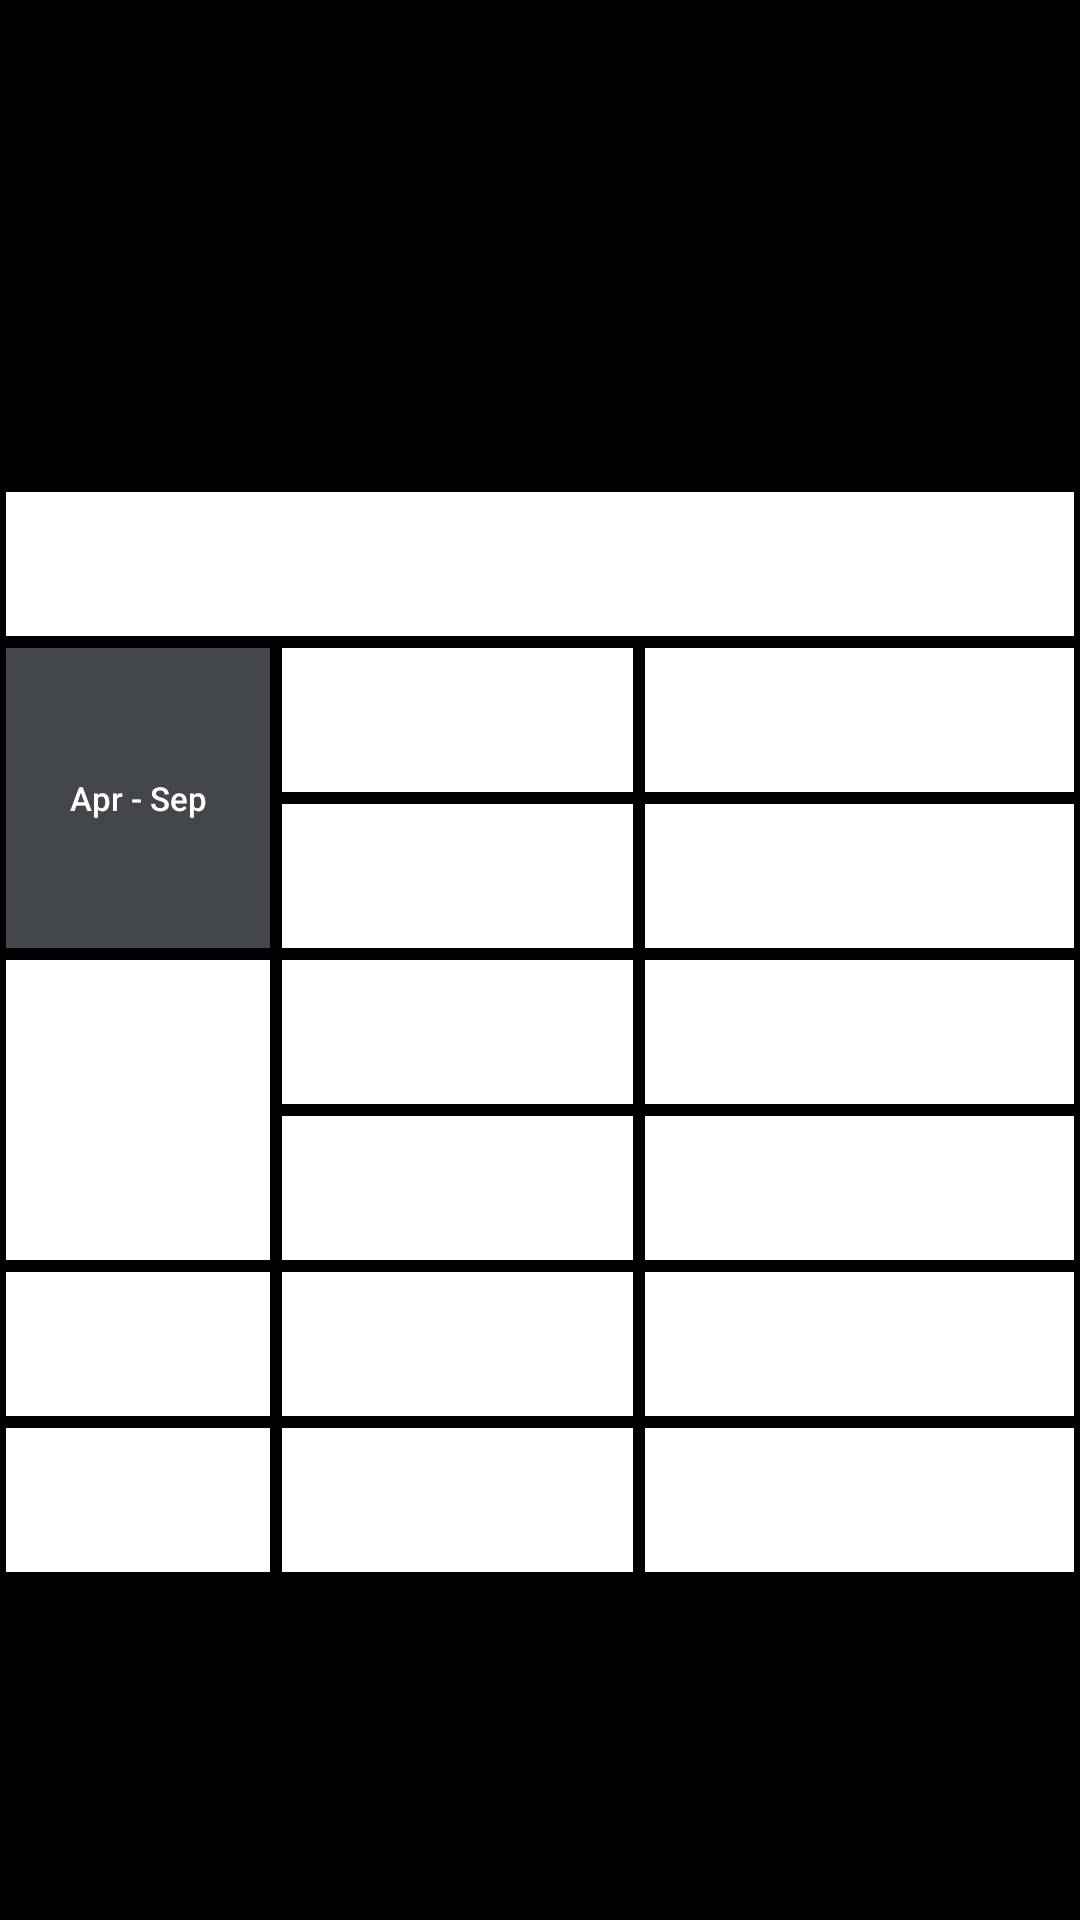

Reconstruct the res/layout file that produces this screen, plus the resources it refers to.
<!-- AndroidManifest.xml: application theme Theme.SpeedyApp -->
<!-- res/layout/activity_beleuchtung.xml -->
<?xml version="1.0" encoding="utf-8"?>
<ScrollView xmlns:android="http://schemas.android.com/apk/res/android"
    xmlns:tools="http://schemas.android.com/tools"
    android:layout_width="match_parent"
    android:layout_height="match_parent"
    android:background="@color/black"
    tools:context=".BeleuchtungActivity">

    <GridLayout
        android:id="@+id/root"
        android:layout_width="match_parent"
        android:layout_height="wrap_content"
        android:layout_gravity="center"
        android:layout_marginTop="20dp"
        android:background="@color/black"
        android:columnCount="4"
        android:rowCount="20">

        <Button
            android:layout_width="wrap_content"
            android:layout_height="wrap_content"
            android:layout_columnSpan="4"
            android:layout_gravity="fill"
            android:layout_margin="1pt"
            android:layout_marginStart="10dp"
            android:layout_marginTop="10dp"
            android:layout_marginEnd="10dp"
            android:background="@color/white"
            android:text="@string/beleuchtung_title"
            android:textAllCaps="false"
            android:textColor="@color/white"
            android:textSize="16sp"
            android:textStyle="bold" />

        <Button
            android:id="@+id/btnaprsep"
            android:layout_width="wrap_content"
            android:layout_height="wrap_content"
            android:layout_row="5"
            android:layout_rowSpan="2"
            android:layout_column="0"
            android:layout_gravity="fill"
            android:layout_margin="1pt"
            android:layout_marginStart="10dp"
            android:layout_marginEnd="1pt"
            android:background="@color/steelgrey"
            android:text="Apr - Sep"
            android:textAllCaps="false"
            android:textColor="@color/white"
            android:textSize="11sp" />

        <Button
            android:layout_width="wrap_content"
            android:layout_height="wrap_content"
            android:layout_columnSpan="2"
            android:layout_gravity="fill"
            android:layout_margin="1pt"
            android:background="@color/white"
            android:text="06:30 - 17:30"
            android:textAllCaps="false"
            android:textColor="@color/white"
            android:textSize="11sp" />

        <Button
            android:layout_width="wrap_content"
            android:layout_height="wrap_content"
            android:layout_gravity="fill"
            android:layout_margin="1pt"
            android:layout_marginEnd="10dp"
            android:background="@color/white"
            android:text="Stufe [1/2] "
            android:textAllCaps="false"
            android:textColor="@color/white"
            android:textSize="11sp" />

        <Button
            android:layout_width="wrap_content"
            android:layout_height="wrap_content"
            android:layout_columnSpan="2"
            android:layout_gravity="fill"
            android:layout_margin="1pt"
            android:background="@color/white"
            android:text="vor 06:30, \nnach 17:30"
            android:textAllCaps="false"
            android:textColor="@color/white"
            android:textSize="11sp" />

        <Button
            android:layout_width="wrap_content"
            android:layout_height="wrap_content"
            android:layout_gravity="fill"
            android:layout_margin="1pt"
            android:layout_marginEnd="10dp"
            android:background="@color/white"
            android:text="Stufe [1],\n Ruhewagen [1/2]"
            android:textAllCaps="false"
            android:textColor="@color/white"
            android:textSize="11sp" />

        <Button
            android:id="@+id/btnoktmrz"
            android:layout_width="wrap_content"
            android:layout_height="wrap_content"
            android:layout_row="8"
            android:layout_rowSpan="2"
            android:layout_column="0"
            android:layout_gravity="fill"
            android:layout_margin="1pt"
            android:layout_marginStart="10dp"
            android:background="@color/white"
            android:text="Okt - Mrz"
            android:textAllCaps="false"
            android:textColor="@color/white"
            android:textSize="11sp" />

        <Button
            android:layout_width="wrap_content"
            android:layout_height="wrap_content"
            android:layout_columnSpan="2"
            android:layout_gravity="fill"
            android:layout_margin="1pt"
            android:background="@color/white"
            android:text="08:30 - 16:00"
            android:textAllCaps="false"
            android:textColor="@color/white"
            android:textSize="11sp" />

        <Button
            android:layout_width="wrap_content"
            android:layout_height="wrap_content"
            android:layout_gravity="fill"
            android:layout_margin="1pt"
            android:layout_marginEnd="10dp"
            android:background="@color/white"
            android:text="Stufe [1/2] "
            android:textAllCaps="false"
            android:textColor="@color/white"
            android:textSize="11sp" />

        <Button
            android:layout_width="wrap_content"
            android:layout_height="wrap_content"
            android:layout_columnSpan="2"
            android:layout_gravity="fill"
            android:layout_margin="1pt"
            android:background="@color/white"
            android:text="vor 08:30, \nnach 16:00"
            android:textAllCaps="false"
            android:textColor="@color/white"
            android:textSize="11sp" />

        <Button
            android:layout_width="wrap_content"
            android:layout_height="wrap_content"
            android:layout_gravity="fill"
            android:layout_margin="1pt"
            android:layout_marginEnd="10dp"
            android:background="@color/white"
            android:text="Stufe [1],\n Ruhewagen [1/2]"
            android:textAllCaps="false"
            android:textColor="@color/white"
            android:textSize="11sp" />

        <Button
            android:layout_width="wrap_content"
            android:layout_height="wrap_content"
            android:layout_rowSpan="1"
            android:layout_column="0"
            android:layout_gravity="fill"
            android:layout_margin="1pt"
            android:layout_marginStart="10dp"
            android:layout_marginEnd="1pt"
            android:background="@color/white"
            android:text="Leerfahrt"
            android:textAllCaps="false"
            android:textColor="@color/white"
            android:textSize="11sp" />

        <Button
            android:layout_width="wrap_content"
            android:layout_height="wrap_content"
            android:layout_columnSpan="2"
            android:layout_gravity="fill"
            android:layout_margin="1pt"
            android:background="@color/white"
            android:text="außer bei\nBedarf"
            android:textAllCaps="false"
            android:textColor="@color/white"
            android:textSize="11sp" />

        <Button
            android:layout_width="wrap_content"
            android:layout_height="wrap_content"
            android:layout_gravity="fill"
            android:layout_margin="1pt"
            android:layout_marginEnd="10dp"
            android:background="@color/white"
            android:text="Stufe [0]"
            android:textAllCaps="false"
            android:textColor="@color/white"
            android:textSize="11sp" />

        <Button
            android:layout_width="wrap_content"
            android:layout_height="wrap_content"

            android:layout_rowSpan="1"
            android:layout_column="0"
            android:layout_gravity="fill"
            android:layout_margin="1pt"
            android:layout_marginStart="10dp"
            android:layout_marginEnd="1pt"
            android:background="@color/white"
            android:text="Abstellung"
            android:textAllCaps="false"
            android:textColor="@color/white"
            android:textSize="11sp" />

        <Button
            android:layout_width="wrap_content"
            android:layout_height="wrap_content"
            android:layout_columnSpan="2"
            android:layout_gravity="fill"
            android:layout_margin="1pt"
            android:background="@color/white"
            android:text="außer bei\nBedarf"
            android:textAllCaps="false"
            android:textColor="@color/white"
            android:textSize="11sp" />

        <Button
            android:layout_width="wrap_content"
            android:layout_height="wrap_content"
            android:layout_gravity="fill"
            android:layout_margin="1pt"
            android:layout_marginEnd="10dp"
            android:background="@color/white"
            android:text="Stufe [0]"
            android:textAllCaps="false"
            android:textColor="@color/white"
            android:textSize="11sp" />

    </GridLayout>


</ScrollView>
<!-- resources referenced by this layout -->
<resources>
  <color name="black">#FF000000</color>
  <color name="steelgrey">#43464B</color>
  <color name="white">#FFFFFFFF</color>
  <string name="beleuchtung_title">Beleuchtungsstufe im Fahrzeug während des Jahres</string>
  <style name="Theme.SpeedyApp" parent="Theme.MaterialComponents.DayNight.NoActionBar">
          
          <item name="colorPrimary">@color/darkgrey</item>
          <item name="colorPrimaryVariant">@color/purple_700</item>
          <item name="colorOnPrimary">@color/black</item>
          
          <item name="colorSecondary">@color/teal_200</item>
          <item name="colorSecondaryVariant">@color/teal_700</item>
          <item name="colorOnSecondary">@color/black</item>
          
          <item name="android:statusBarColor">@color/black</item>
          
          <item name="android:textColor">@color/white</item>
          <item name="android:forceDarkAllowed">false</item>
      </style>
  <color name="darkgrey">#242526</color>
  <color name="purple_700">#FF3700B3</color>
  <color name="teal_200">#FF03DAC5</color>
  <color name="teal_700">#FF018786</color>
</resources>
